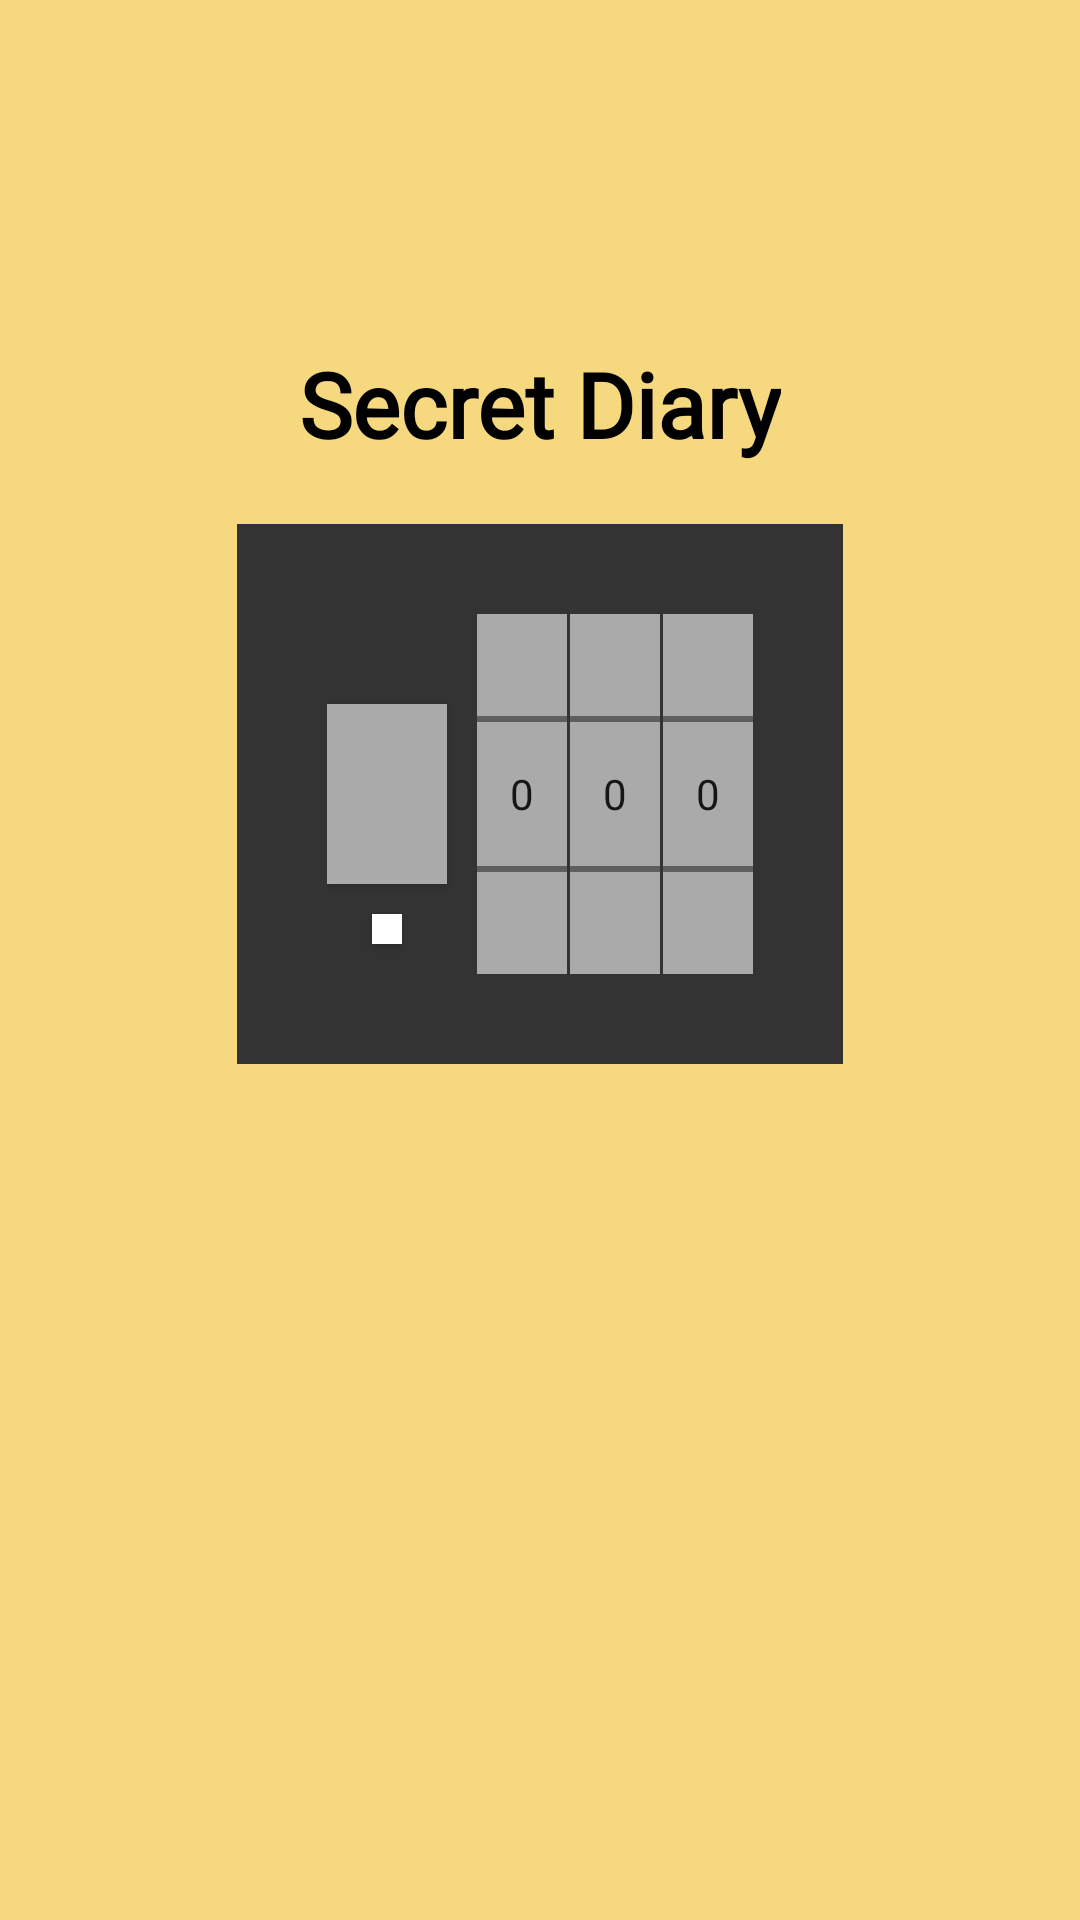

This screen was rendered from an Android layout file. Write that file and the resources it references.
<!-- AndroidManifest.xml: activity theme Theme.Screat_diary.NoActionBar -->
<!-- res/layout/activity_main.xml -->
<?xml version="1.0" encoding="utf-8"?>
<androidx.constraintlayout.widget.ConstraintLayout xmlns:android="http://schemas.android.com/apk/res/android"
    xmlns:app="http://schemas.android.com/apk/res-auto"
    xmlns:tools="http://schemas.android.com/tools"
    android:layout_width="match_parent"
    android:layout_height="match_parent"
    android:background="#F6D87F"
    tools:context=".MainActivity">
    <TextView
        android:layout_width="wrap_content"
        android:layout_height="wrap_content"
        android:text="Secret Diary"
        app:layout_constraintBottom_toTopOf="@+id/pwlayout"
        app:layout_constraintStart_toStartOf="parent"
        app:layout_constraintEnd_toEndOf="parent"
        android:textSize="30sp"
        android:textStyle="bold"
        android:layout_marginBottom="20dp"
        android:fontFamily="@font/ream5"
        android:textColor="@color/black"
/>

    <androidx.constraintlayout.widget.ConstraintLayout
        android:id="@+id/pwlayout"
        android:layout_width="wrap_content"
        android:layout_height="wrap_content"
        android:background="#333333"
        android:padding="30dp"
        app:layout_constraintVertical_bias="0.38"
        app:layout_constraintBottom_toBottomOf="parent"
        app:layout_constraintEnd_toEndOf="parent"
        app:layout_constraintStart_toStartOf="parent"
        app:layout_constraintTop_toTopOf="parent">

        <androidx.appcompat.widget.AppCompatButton
            android:id="@+id/unlockbtn"
            android:layout_width="40dp"
            android:layout_height="60dp"
            android:layout_marginEnd="10dp"
            android:background="@color/grey"
            app:layout_constraintBottom_toBottomOf="@+id/np1"
            app:layout_constraintEnd_toStartOf="@+id/np1"
            app:layout_constraintStart_toStartOf="parent"
            app:layout_constraintTop_toTopOf="@+id/np1"

            />

        <androidx.appcompat.widget.AppCompatButton
            android:layout_width="10dp"
            android:layout_height="10dp"
            android:layout_marginTop="10dp"
            android:id="@+id/refreshbtn"
            android:background="@color/white"
            app:layout_constraintEnd_toEndOf="@+id/unlockbtn"
            app:layout_constraintStart_toStartOf="@+id/unlockbtn"
            app:layout_constraintTop_toBottomOf="@+id/unlockbtn" />

        <NumberPicker
            android:id="@+id/np1"
            android:layout_width="30dp"
            android:layout_height="120dp"
            android:background="@color/grey"
            app:layout_constraintBottom_toBottomOf="parent"
            app:layout_constraintEnd_toStartOf="@id/np2"
            app:layout_constraintHorizontal_chainStyle="packed"
            app:layout_constraintStart_toEndOf="@id/unlockbtn"
            app:layout_constraintTop_toTopOf="parent" />

        <NumberPicker
            android:id="@+id/np2"
            android:layout_width="30dp"
            android:layout_height="120dp"
            android:layout_marginHorizontal="1dp"
            android:background="@color/grey"
            app:layout_constraintEnd_toStartOf="@id/np3"
            app:layout_constraintStart_toEndOf="@+id/np1"
            app:layout_constraintTop_toTopOf="@+id/np1" />

        <NumberPicker
            android:id="@+id/np3"
            android:layout_width="30dp"
            android:layout_height="120dp"
            android:background="@color/grey"

            app:layout_constraintEnd_toEndOf="parent"
            app:layout_constraintStart_toEndOf="@+id/np2"
            app:layout_constraintTop_toTopOf="@+id/np1" />
    </androidx.constraintlayout.widget.ConstraintLayout>


</androidx.constraintlayout.widget.ConstraintLayout>
<!-- resources referenced by this layout -->
<resources>
  <color name="black">#FF000000</color>
  <color name="grey">#aaaaaa</color>
  <color name="white">#FFFFFFFF</color>
  <style name="Theme.Screat_diary.NoActionBar" parent="Theme.MaterialComponents.DayNight.NoActionBar" />
</resources>
